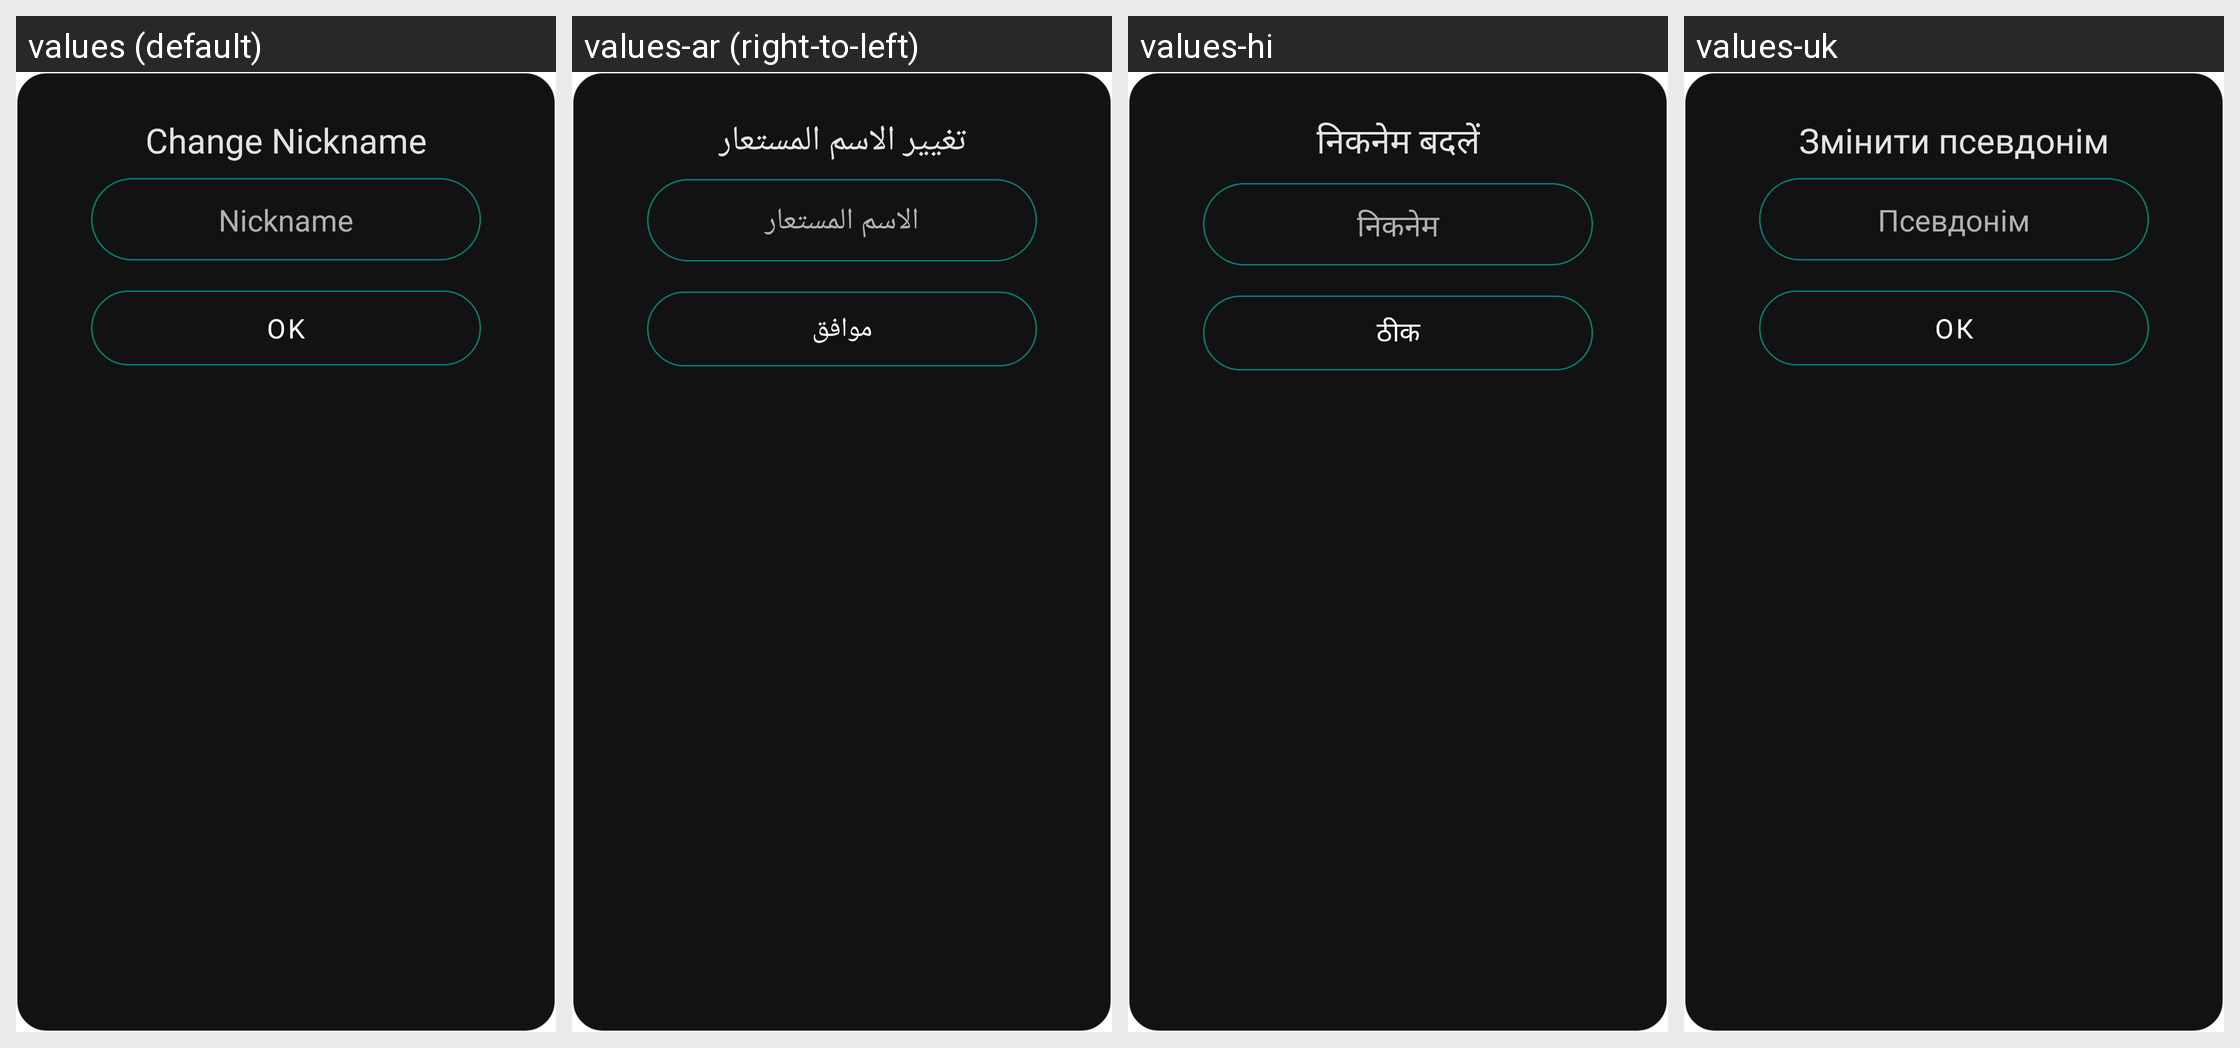

Here is an Android app screen in its default locale and in the app's own translations. Write out the translated-string differences for the strings that appear on this screen.
Android screen res/layout/dialog_add_contact.xml rendered under 4 locales, left to right: values (default), values-ar (right-to-left), values-hi, values-uk. Device: Nexus 5 (rendered at 1080×1920; each locale shown at half size, 540×960, under a caption strip naming it); theme AppTheme.
Other locales in the repository, not shown: values-de, values-es, values-fr, values-it, values-nb-rNO, values-pl, values-pt-rBR, values-ro, values-ru, values-zh.
Strings drawn on this screen, with the default value and each locale's value (text and hints the layout hard-codes, and strings that could not be matched under every locale, appear in the picture but are not listed):

enter_contact_name
  values: Change Nickname
  values-ar: تغيير الاسم المستعار
  values-hi: निकनेम बदलें
  values-uk: Змінити псевдонім

contact_nickname
  values: Nickname
  values-ar: الاسم المستعار
  values-hi: निकनेम
  values-uk: Псевдонім

button_ok
  values: OK
  values-ar: موافق
  values-hi: ठीक
  values-uk: ОК
